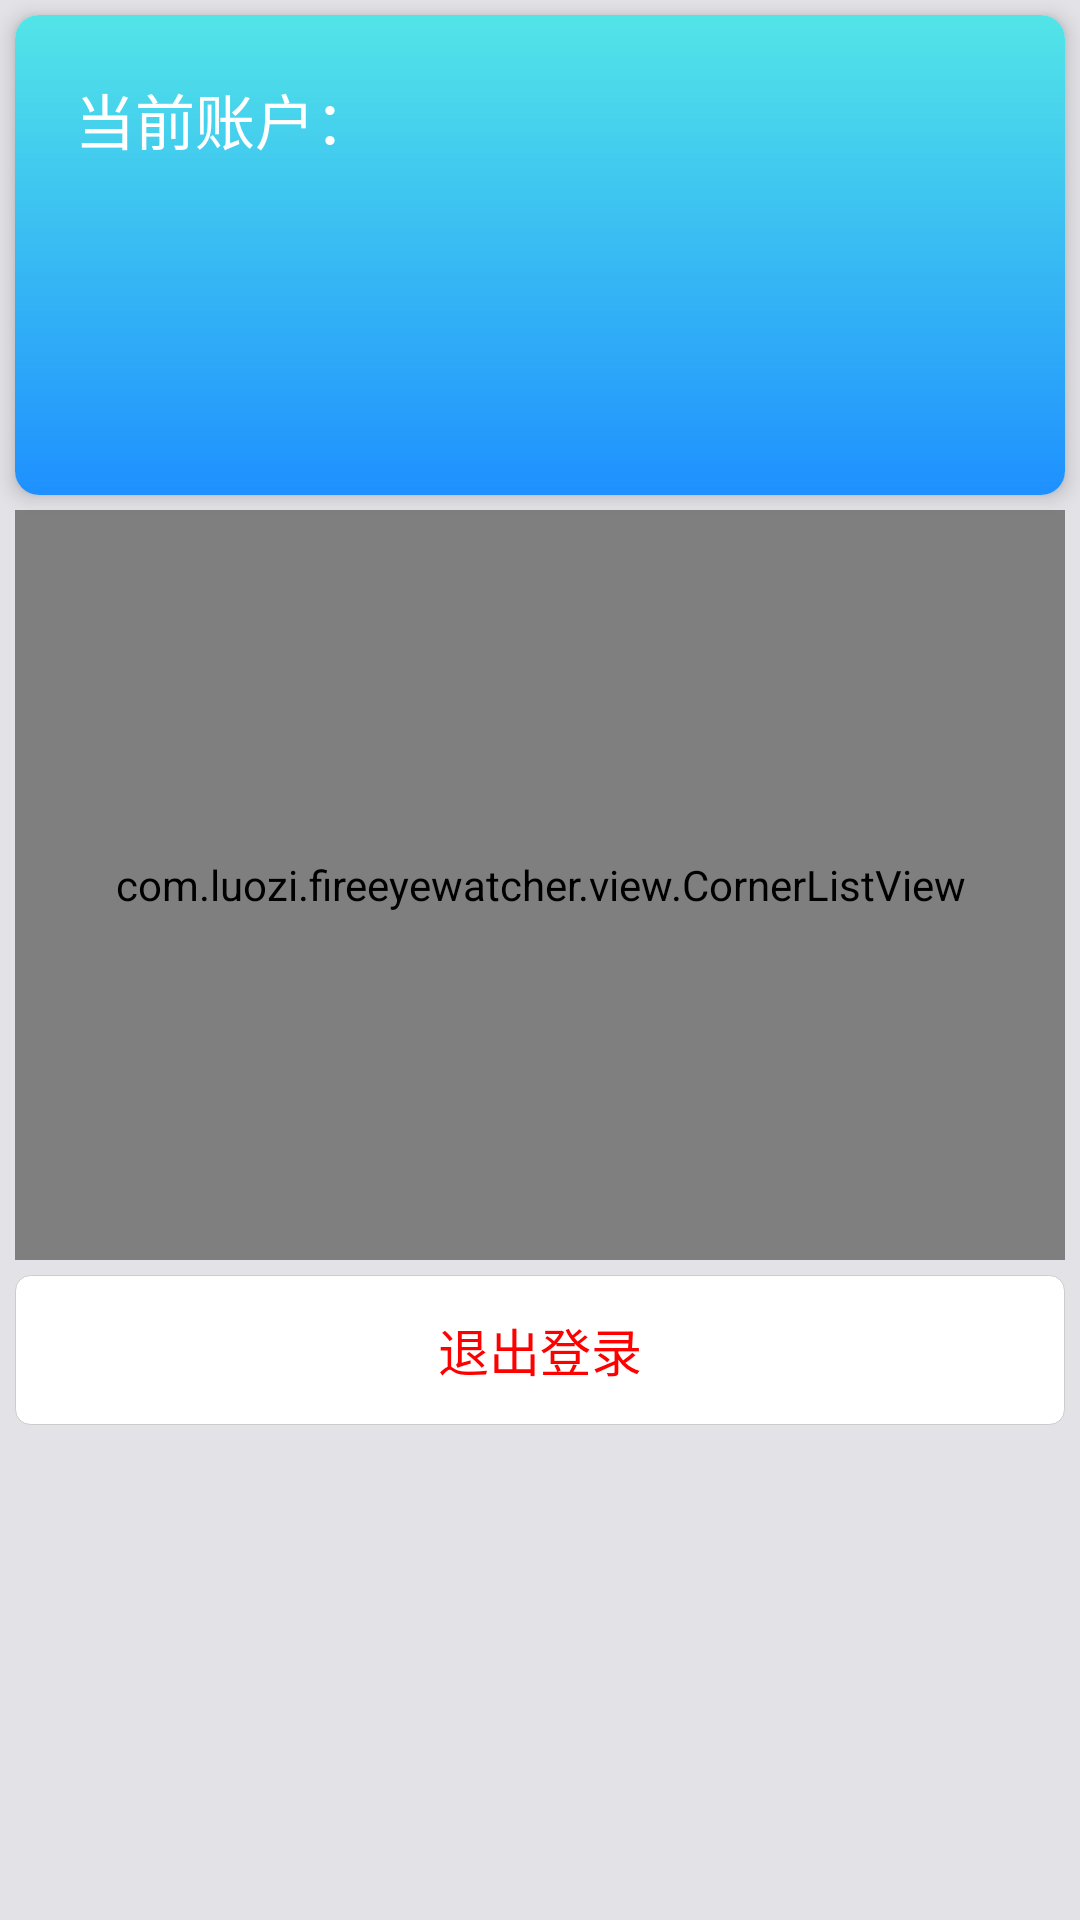

Reconstruct the res/layout file that produces this screen, plus the resources it refers to.
<!-- AndroidManifest.xml: application theme Theme.Fireeyewatcher -->
<!-- res/layout/fragment_user.xml -->
<ScrollView xmlns:android="http://schemas.android.com/apk/res/android"
    android:layout_width="match_parent"
    android:layout_height="match_parent"
    xmlns:app="http://schemas.android.com/apk/res-auto"
    android:scrollbars="vertical"
    android:background="#E3E2E7"
    android:fadingEdge="vertical">

    <LinearLayout
        android:layout_width="match_parent"
        android:layout_height="wrap_content"
        android:orientation="vertical"
        android:background="#E3E2E7"
        >

        <androidx.cardview.widget.CardView
            android:layout_width="match_parent"
            android:layout_height="wrap_content"
            app:cardCornerRadius="8dp"
            app:cardElevation="4dp"
            android:layout_marginTop="5dp"
            android:layout_marginLeft="5dp"
            android:layout_marginRight="5dp">

            <androidx.constraintlayout.widget.ConstraintLayout
                android:layout_width="match_parent"
                android:layout_height="160dp"
                android:background="@drawable/user_background_shape">

                <TextView
                    android:id="@+id/tv_username"
                    android:layout_width="wrap_content"
                    android:layout_height="wrap_content"
                    android:text="当前账户："
                    android:textColor="@color/white"
                    android:textSize="20dp"
                    app:layout_constraintTop_toTopOf="parent"
                    app:layout_constraintLeft_toLeftOf="parent"
                    android:layout_marginTop="20dp"
                    android:layout_marginLeft="20dp"/>

            </androidx.constraintlayout.widget.ConstraintLayout>
        </androidx.cardview.widget.CardView>

        <com.luozi.fireeyewatcher.view.CornerListView
            android:id="@+id/setting_list"
            android:layout_width="match_parent"
            android:layout_height="250dp"
            android:layout_margin="5dp"
            android:background="@drawable/shape_bg_listview"
            android:dividerHeight="1px"
            android:divider="@color/gray"
            android:scrollbars="none"
            android:cacheColorHint="#00000000" />

        <TextView
            android:id="@+id/tv_logout"
            android:layout_width="match_parent"
            android:layout_height="50dp"
            android:background="@drawable/shape_bg_listview"
            android:gravity="center"
            android:layout_marginLeft="5dp"
            android:layout_marginRight="5dp"
            android:text="退出登录"
            android:textColor="@color/red"
            android:textSize="17sp"/>
    </LinearLayout>
</ScrollView>
<!-- resources referenced by this layout -->
<resources>
  <color name="gray">#FFCCCCCC</color>
  <color name="red">#FFFF0000</color>
  <color name="white">#FFFFFFFF</color>
  <!-- drawable shape_bg_listview (drawable) -->
  <?xml version="1.0" encoding="utf-8"?>
  <shape xmlns:android="http://schemas.android.com/apk/res/android"
      android:shape="rectangle" >
  
      <gradient
          android:angle="0"
          android:endColor="#ffffff"
          android:startColor="#ffffff" />
  
      <stroke
          android:width="1px"
          android:color="#cccccc" />
  
      <corners
          android:bottomLeftRadius="15px"
          android:bottomRightRadius="15px"
          android:topLeftRadius="15px"
          android:topRightRadius="15px" />
  </shape>
  <!-- drawable user_background_shape (drawable) -->
  <?xml version="1.0" encoding="utf-8"?>
  <shape xmlns:android="http://schemas.android.com/apk/res/android"
      android:shape="rectangle"
      >
  
      <gradient
          android:startColor="#52E5E7"
          android:angle="-135"
          android:endColor="@color/theme"/>
  
  </shape>
  <style name="Theme.Fireeyewatcher" parent="Theme.MaterialComponents.DayNight.DarkActionBar.Bridge">
          
          <item name="colorPrimary">@color/purple_500</item>
          <item name="colorPrimaryVariant">@color/purple_700</item>
          <item name="colorOnPrimary">@color/white</item>
          
          <item name="colorSecondary">@color/teal_200</item>
          <item name="colorSecondaryVariant">@color/teal_700</item>
          <item name="colorOnSecondary">@color/black</item>
          
          <item name="android:statusBarColor">?attr/colorPrimaryVariant</item>
          
      </style>
  <color name="theme">#FF1E90FF</color>
  <color name="purple_500">#FF6200EE</color>
  <color name="purple_700">#FF1E90FF</color>
  <color name="teal_200">#FF03DAC5</color>
  <color name="teal_700">#FF018786</color>
  <color name="black">#FF000000</color>
</resources>
